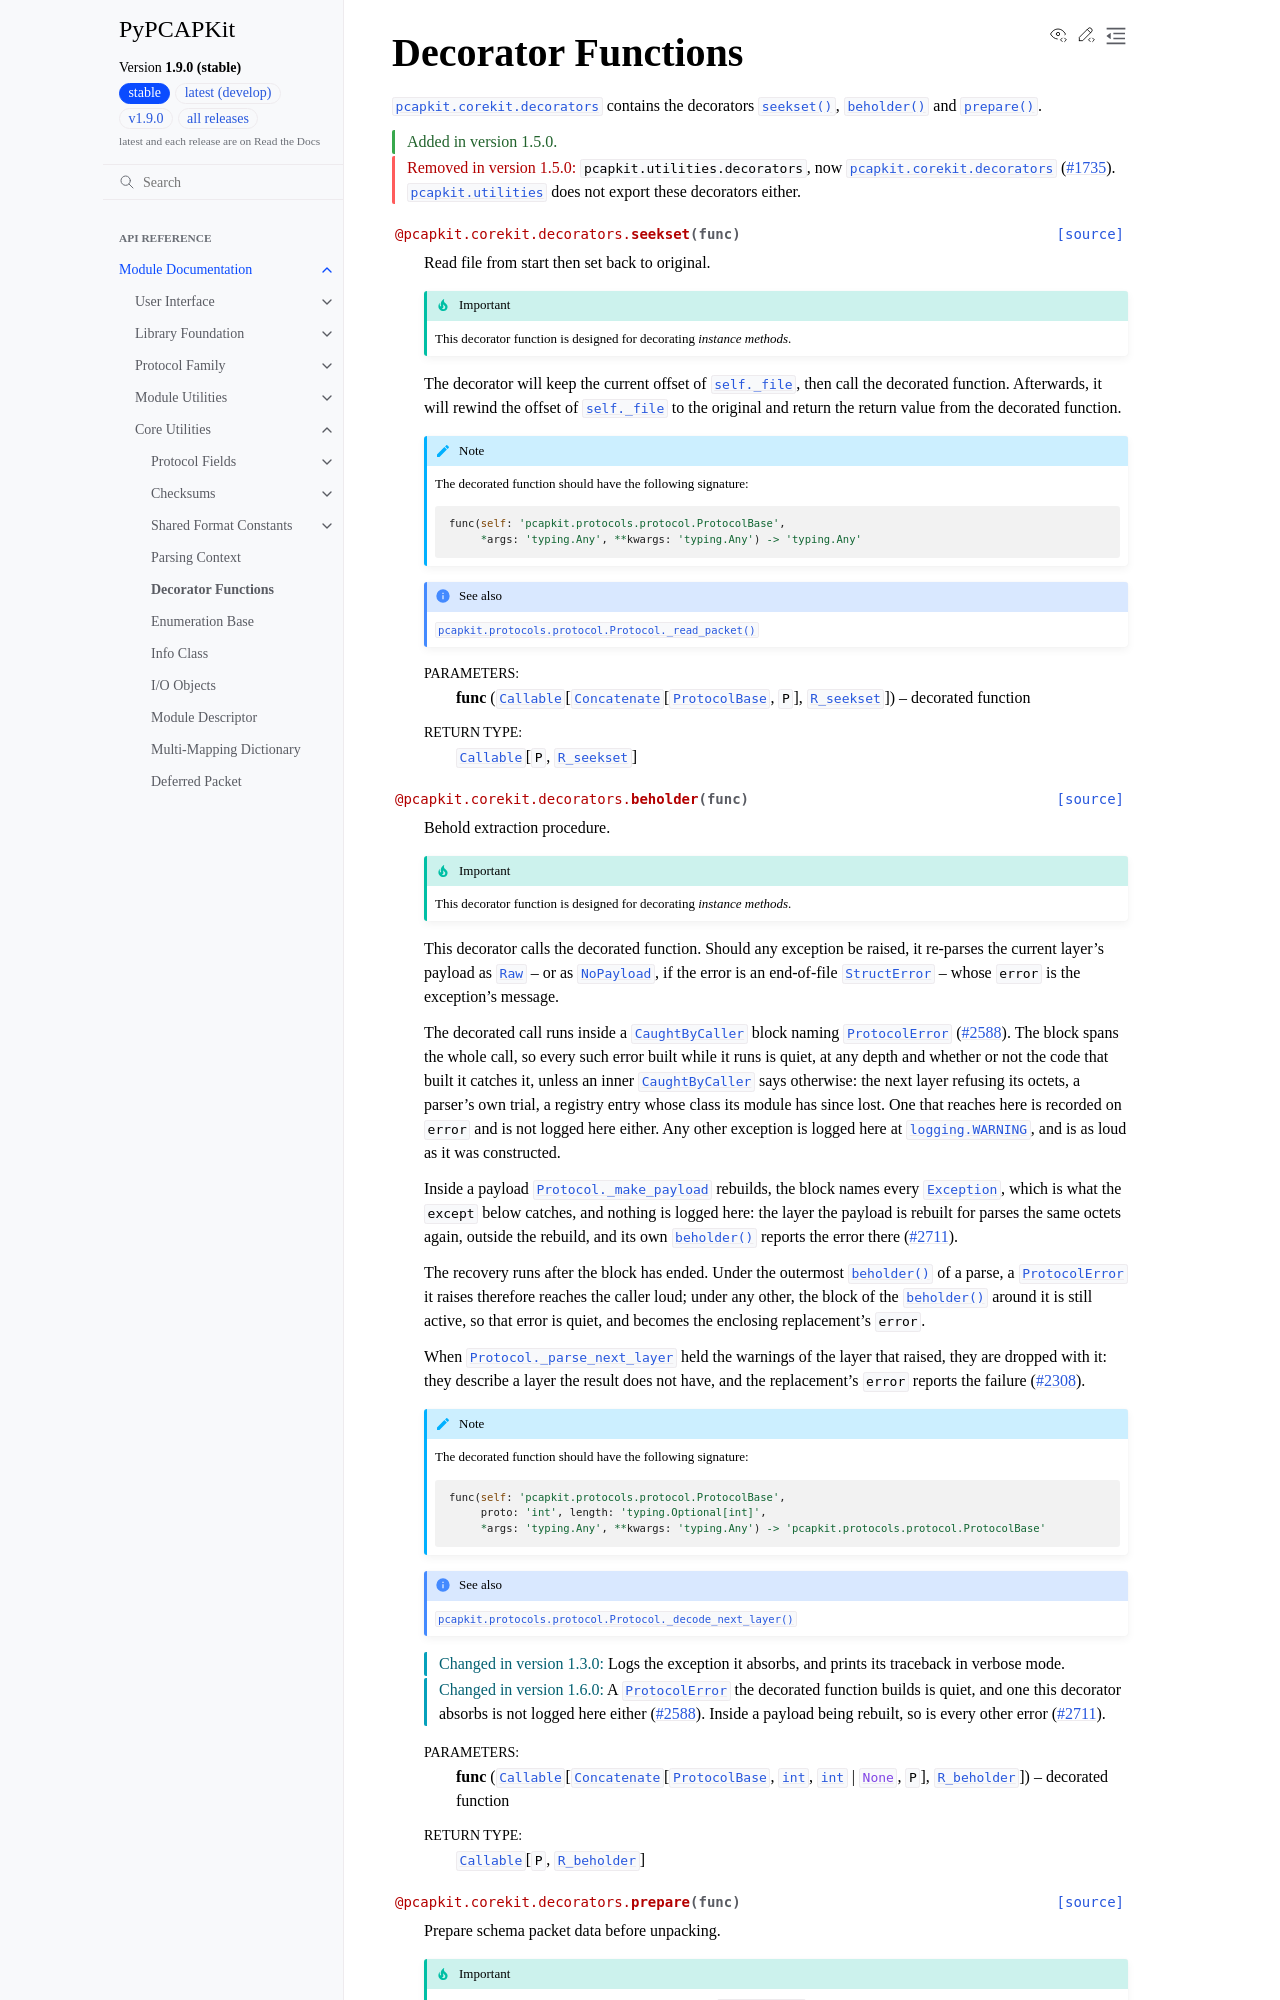

repository: JarryShaw/PyPCAPKit · page: pcapkit/corekit/decorators.html · generator: sphinx

Decorator Functions
===================

.. module:: pcapkit.corekit.decorators

:mod:`pcapkit.corekit.decorators` contains the decorators
:func:`~pcapkit.corekit.decorators.seekset`,
:func:`~pcapkit.corekit.decorators.beholder` and
:func:`~pcapkit.corekit.decorators.prepare`.

.. versionadded:: 1.5.0

.. versionremoved:: 1.5.0

   ``pcapkit.utilities.decorators``, now :mod:`pcapkit.corekit.decorators`
   (:issue:`1735`). :mod:`pcapkit.utilities` does not export these
   decorators either.

.. autodecorator:: pcapkit.corekit.decorators.seekset

.. autodecorator:: pcapkit.corekit.decorators.beholder

.. autodecorator:: pcapkit.corekit.decorators.prepare

.. important::
